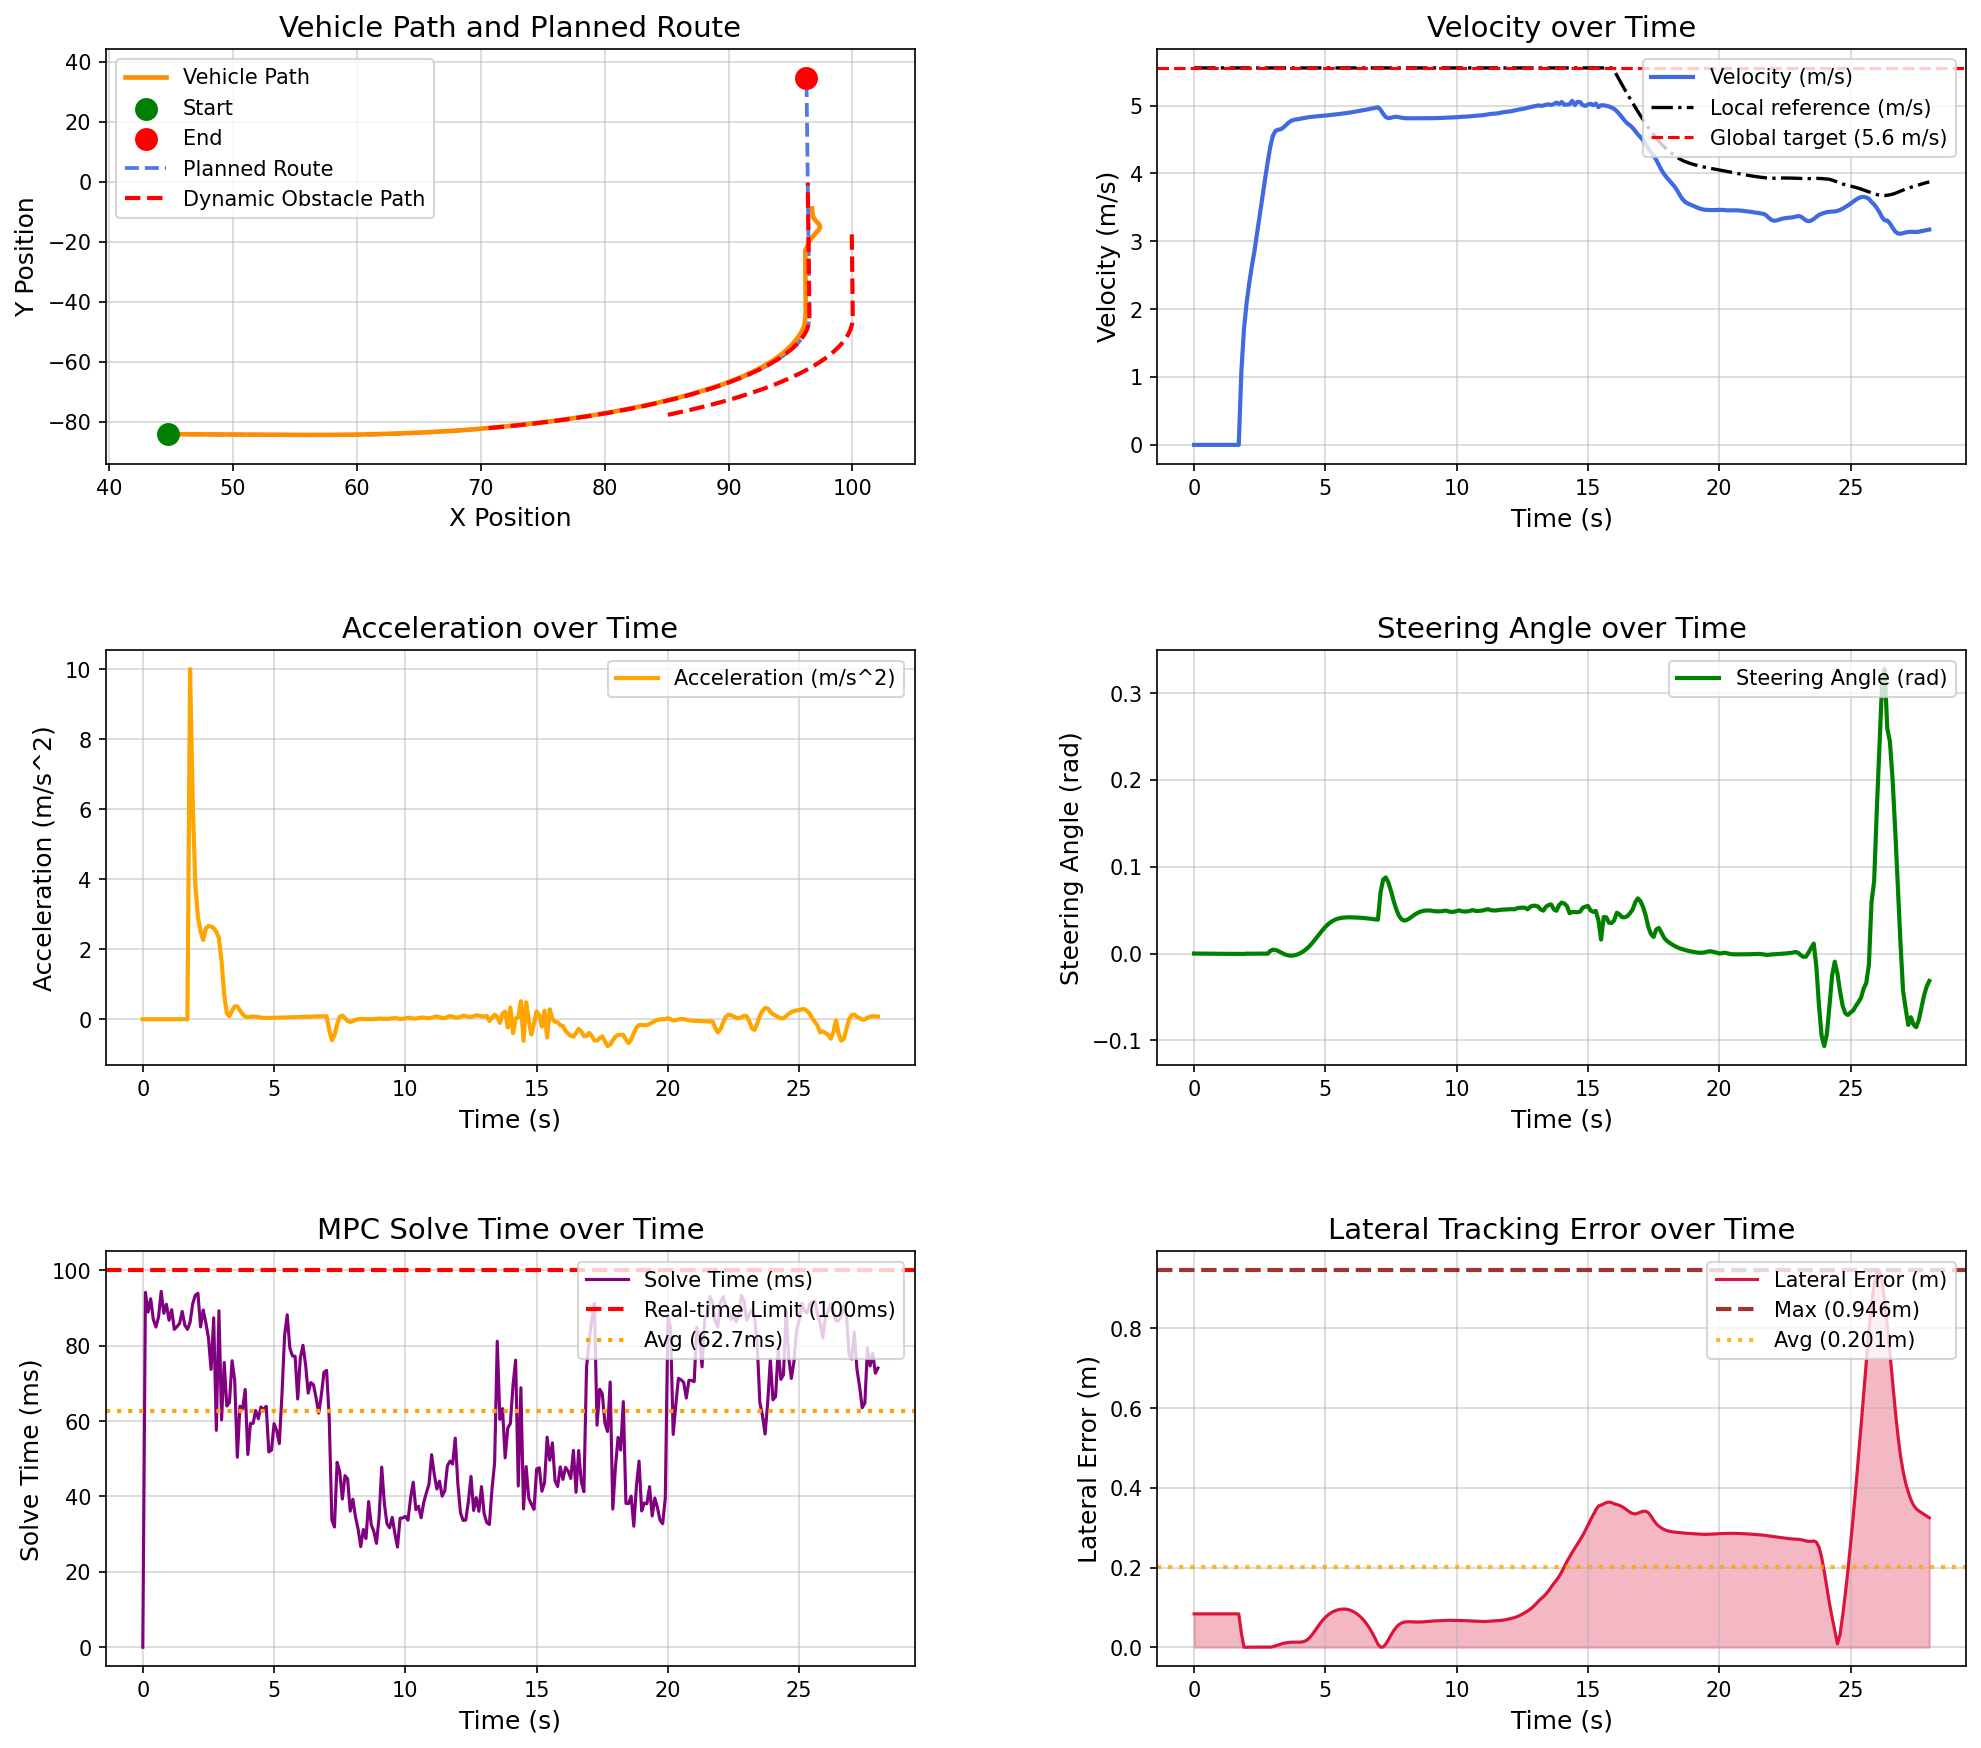

Source data for this figure (header and first rows):
场景, step, time, x, y, yaw, speed, ac, steer, solve_time, lat_error, min_obstacle_dist, 
opportunistic_lane_change_blocked_town05, 0, 0.000000, 44.78, -84.13, -1.444, 0.000000, 0.000000, 0.000000, 0.000000, 0.08375, , 
opportunistic_lane_change_blocked_town05, 1, 0.1, 44.78, -84.13, -1.444, 0.000000, -0.000000, -0.000043, 94.15, 0.08375, 17.07, 
opportunistic_lane_change_blocked_town05, 2, 0.2, 44.78, -84.13, -1.444, 0.000000, -0.000000, -0.000093, 88.91, 0.08375, 16.39, 
opportunistic_lane_change_blocked_town05, 3, 0.3, 44.78, -84.13, -1.444, 0.000000, 0.000000, -0.000143, 92.45, 0.08375, 16.31, 
opportunistic_lane_change_blocked_town05, 4, 0.4, 44.78, -84.13, -1.444, 0.000000, 0.000000, -0.000213, 87, 0.08375, 16.08, 
opportunistic_lane_change_blocked_town05, 5, 0.5, 44.78, -84.13, -1.444, 0.000000, 0.000000, -0.000260, 84.95, 0.08375, 15.96, 
opportunistic_lane_change_blocked_town05, 6, 0.6, 44.78, -84.13, -1.444, 0.000000, -0.000000, -0.000283, 87.61, 0.08375, 16.78, 
opportunistic_lane_change_blocked_town05, 7, 0.7, 44.78, -84.13, -1.444, 0.000000, -0.000000, -0.000308, 94.42, 0.08375, 16.89, 
opportunistic_lane_change_blocked_town05, 8, 0.8, 44.78, -84.13, -1.444, 0.000000, -0.000000, -0.000336, 88.59, 0.08375, 16.87, 
opportunistic_lane_change_blocked_town05, 9, 0.9, 44.78, -84.13, -1.444, 0.000000, 0.000000, -0.000344, 90.99, 0.08375, 17.73, 
opportunistic_lane_change_blocked_town05, 10, 1, 44.78, -84.13, -1.444, 0.000000, -0.000000, -0.000356, 86.74, 0.08375, 17.89, 
opportunistic_lane_change_blocked_town05, 11, 1.1, 44.78, -84.13, -1.444, 0.000000, 0.000000, -0.000360, 89.56, 0.08375, 18.6, 
opportunistic_lane_change_blocked_town05, 12, 1.2, 44.78, -84.13, -1.444, 0.000000, -0.000000, -0.000364, 84.33, 0.08375, 18.84, 
opportunistic_lane_change_blocked_town05, 13, 1.3, 44.78, -84.13, -1.444, 0.000000, 0.000000, -0.000366, 85.05, 0.08375, 19.2, 
opportunistic_lane_change_blocked_town05, 14, 1.4, 44.78, -84.13, -1.444, 0.000000, 0.000000, -0.000368, 85.89, 0.08375, 19.55, 
opportunistic_lane_change_blocked_town05, 15, 1.5, 44.78, -84.13, -1.444, 0.000000, -0.000000, -0.000371, 89.11, 0.08375, 19.83, 
opportunistic_lane_change_blocked_town05, 16, 1.6, 44.78, -84.13, -1.444, 0.000000, 0.000000, -0.000378, 85.45, 0.08375, 19.82, 
opportunistic_lane_change_blocked_town05, 17, 1.7, 44.78, -84.13, -1.444, 0.000000, 0.000000, -0.000391, 84.32, 0.08375, 19.76, 
opportunistic_lane_change_blocked_town05, 18, 1.8, 44.82, -84.13, -1.445, 1.084, 10, -0.000388, 86.18, 0.03514, 20.82, 
opportunistic_lane_change_blocked_town05, 19, 1.9, 44.97, -84.13, -1.461, 1.708, 6.236, -0.000441, 91.1, 0.000013, 20.5, 
opportunistic_lane_change_blocked_town05, 20, 2, 45.16, -84.14, -1.443, 2.093, 3.847, -0.000161, 93.41, 0.000147, 20.38, 
opportunistic_lane_change_blocked_town05, 21, 2.1, 45.38, -84.14, -1.444, 2.384, 2.913, -0.000199, 93.93, 0.000196, 20.35, 
opportunistic_lane_change_blocked_town05, 22, 2.2, 45.63, -84.15, -1.446, 2.635, 2.509, -0.000186, 84.98, 0.000249, 20.34, 
opportunistic_lane_change_blocked_town05, 23, 2.3, 45.91, -84.16, -1.448, 2.861, 2.262, -0.000223, 89.48, 0.000321, 20.27, 
opportunistic_lane_change_blocked_town05, 24, 2.4, 46.21, -84.16, -1.449, 3.12, 2.591, -0.000143, 86.1, 0.000366, 20.26, 
opportunistic_lane_change_blocked_town05, 25, 2.5, 46.54, -84.17, -1.45, 3.386, 2.661, -0.000089, 82.13, 0.000415, 20.23, 
opportunistic_lane_change_blocked_town05, 26, 2.6, 46.89, -84.18, -1.451, 3.651, 2.645, -0.000069, 73.7, 0.000478, 20.2, 
opportunistic_lane_change_blocked_town05, 27, 2.7, 47.27, -84.19, -1.452, 3.911, 2.602, -0.000092, 87.41, 0.000532, 20.14, 
opportunistic_lane_change_blocked_town05, 28, 2.8, 47.67, -84.2, -1.454, 4.161, 2.497, -0.000177, 57.54, 0.000629, 20.01, 
opportunistic_lane_change_blocked_town05, 29, 2.9, 48.1, -84.21, -1.422, 4.392, 2.315, 0.003027, 89.27, 0.000047, 20.81, 
opportunistic_lane_change_blocked_town05, 30, 3, 48.55, -84.22, -1.367, 4.557, 1.649, 0.004336, 60.31, 0.001572, 20.73, 
opportunistic_lane_change_blocked_town05, 31, 3.1, 49.01, -84.23, -1.308, 4.628, 0.7085, 0.004144, 75.57, 0.003679, 20.64, 
opportunistic_lane_change_blocked_town05, 32, 3.2, 49.47, -84.24, -1.263, 4.644, 0.1618, 0.002965, 64.01, 0.005944, 20.54, 
opportunistic_lane_change_blocked_town05, 33, 3.3, 49.94, -84.25, -1.239, 4.653, 0.08629, 0.001363, 64.93, 0.008078, 20.43, 
opportunistic_lane_change_blocked_town05, 34, 3.4, 50.41, -84.26, -1.237, 4.677, 0.2417, -0.000215, 76.01, 0.009846, 20.34, 
opportunistic_lane_change_blocked_town05, 35, 3.5, 50.87, -84.27, -1.253, 4.714, 0.3699, -0.001465, 70.85, 0.01123, 20.24, 
opportunistic_lane_change_blocked_town05, 36, 3.6, 51.35, -84.28, -1.283, 4.75, 0.363, -0.002238, 50.4, 0.01218, 20.14, 
opportunistic_lane_change_blocked_town05, 37, 3.7, 51.82, -84.29, -1.318, 4.776, 0.2579, -0.002484, 63.95, 0.01274, 20.04, 
opportunistic_lane_change_blocked_town05, 38, 3.8, 52.3, -84.3, -1.351, 4.79, 0.1423, -0.002220, 63.19, 0.01293, 19.93, 
opportunistic_lane_change_blocked_town05, 39, 3.9, 52.78, -84.32, -1.375, 4.798, 0.07423, -0.001480, 68.39, 0.01287, 19.81, 
opportunistic_lane_change_blocked_town05, 40, 4, 53.26, -84.33, -1.384, 4.804, 0.05867, -0.000292, 51.13, 0.01282, 19.71, 
opportunistic_lane_change_blocked_town05, 41, 4.1, 53.74, -84.34, -1.37, 4.81, 0.06898, 0.001318, 59.38, 0.01327, 19.6, 
opportunistic_lane_change_blocked_town05, 42, 4.2, 54.22, -84.35, -1.328, 4.818, 0.07767, 0.003344, 59.38, 0.01485, 19.49, 
opportunistic_lane_change_blocked_town05, 43, 4.3, 54.71, -84.36, -1.251, 4.825, 0.07319, 0.005803, 62.79, 0.01828, 19.38, 
opportunistic_lane_change_blocked_town05, 44, 4.4, 55.19, -84.37, -1.133, 4.831, 0.05925, 0.008712, 60.62, 0.02415, 19.26, 
opportunistic_lane_change_blocked_town05, 45, 4.5, 55.67, -84.37, -0.9687, 4.836, 0.04519, 0.01205, 63.74, 0.03211, 19.14, 
opportunistic_lane_change_blocked_town05, 46, 4.6, 56.16, -84.38, -0.7515, 4.839, 0.03716, 0.01574, 63.01, 0.04136, 19.03, 
opportunistic_lane_change_blocked_town05, 47, 4.7, 56.64, -84.37, -0.4785, 4.843, 0.03558, 0.01963, 63.91, 0.05092, 18.91, 
opportunistic_lane_change_blocked_town05, 48, 4.8, 57.12, -84.37, -0.149, 4.846, 0.03756, 0.02353, 51.81, 0.05994, 18.79, 
opportunistic_lane_change_blocked_town05, 49, 4.9, 57.61, -84.36, 0.2355, 4.85, 0.03882, 0.0273, 52.28, 0.06807, 18.65, 
opportunistic_lane_change_blocked_town05, 50, 5, 58.09, -84.35, 0.6704, 4.854, 0.03948, 0.0307, 59.32, 0.07519, 18.52, 
opportunistic_lane_change_blocked_town05, 51, 5.1, 58.58, -84.33, 1.149, 4.858, 0.04095, 0.03364, 57.48, 0.08116, 18.4, 
opportunistic_lane_change_blocked_town05, 52, 5.2, 59.06, -84.31, 1.665, 4.862, 0.04328, 0.03606, 54.03, 0.08596, 18.27, 
opportunistic_lane_change_blocked_town05, 53, 5.3, 59.55, -84.28, 2.21, 4.866, 0.04634, 0.03796, 67.04, 0.08968, 18.14, 
opportunistic_lane_change_blocked_town05, 54, 5.4, 60.04, -84.25, 2.777, 4.87, 0.04795, 0.03936, 82.7, 0.09245, 18.02, 
opportunistic_lane_change_blocked_town05, 55, 5.5, 60.52, -84.21, 3.36, 4.875, 0.04919, 0.04034, 88.21, 0.09441, 17.89, 
opportunistic_lane_change_blocked_town05, 56, 5.6, 61.01, -84.17, 3.955, 4.88, 0.05089, 0.04101, 79.4, 0.09558, 17.76, 
opportunistic_lane_change_blocked_town05, 57, 5.7, 61.49, -84.12, 4.556, 4.885, 0.05306, 0.04141, 77.29, 0.09593, 17.63, 
opportunistic_lane_change_blocked_town05, 58, 5.8, 61.98, -84.06, 5.162, 4.89, 0.05592, 0.04165, 77.19, 0.09543, 17.48, 
opportunistic_lane_change_blocked_town05, 59, 5.9, 62.46, -84, 5.771, 4.896, 0.0586, 0.04176, 65.85, 0.09402, 17.34, 
... 221 more rows
